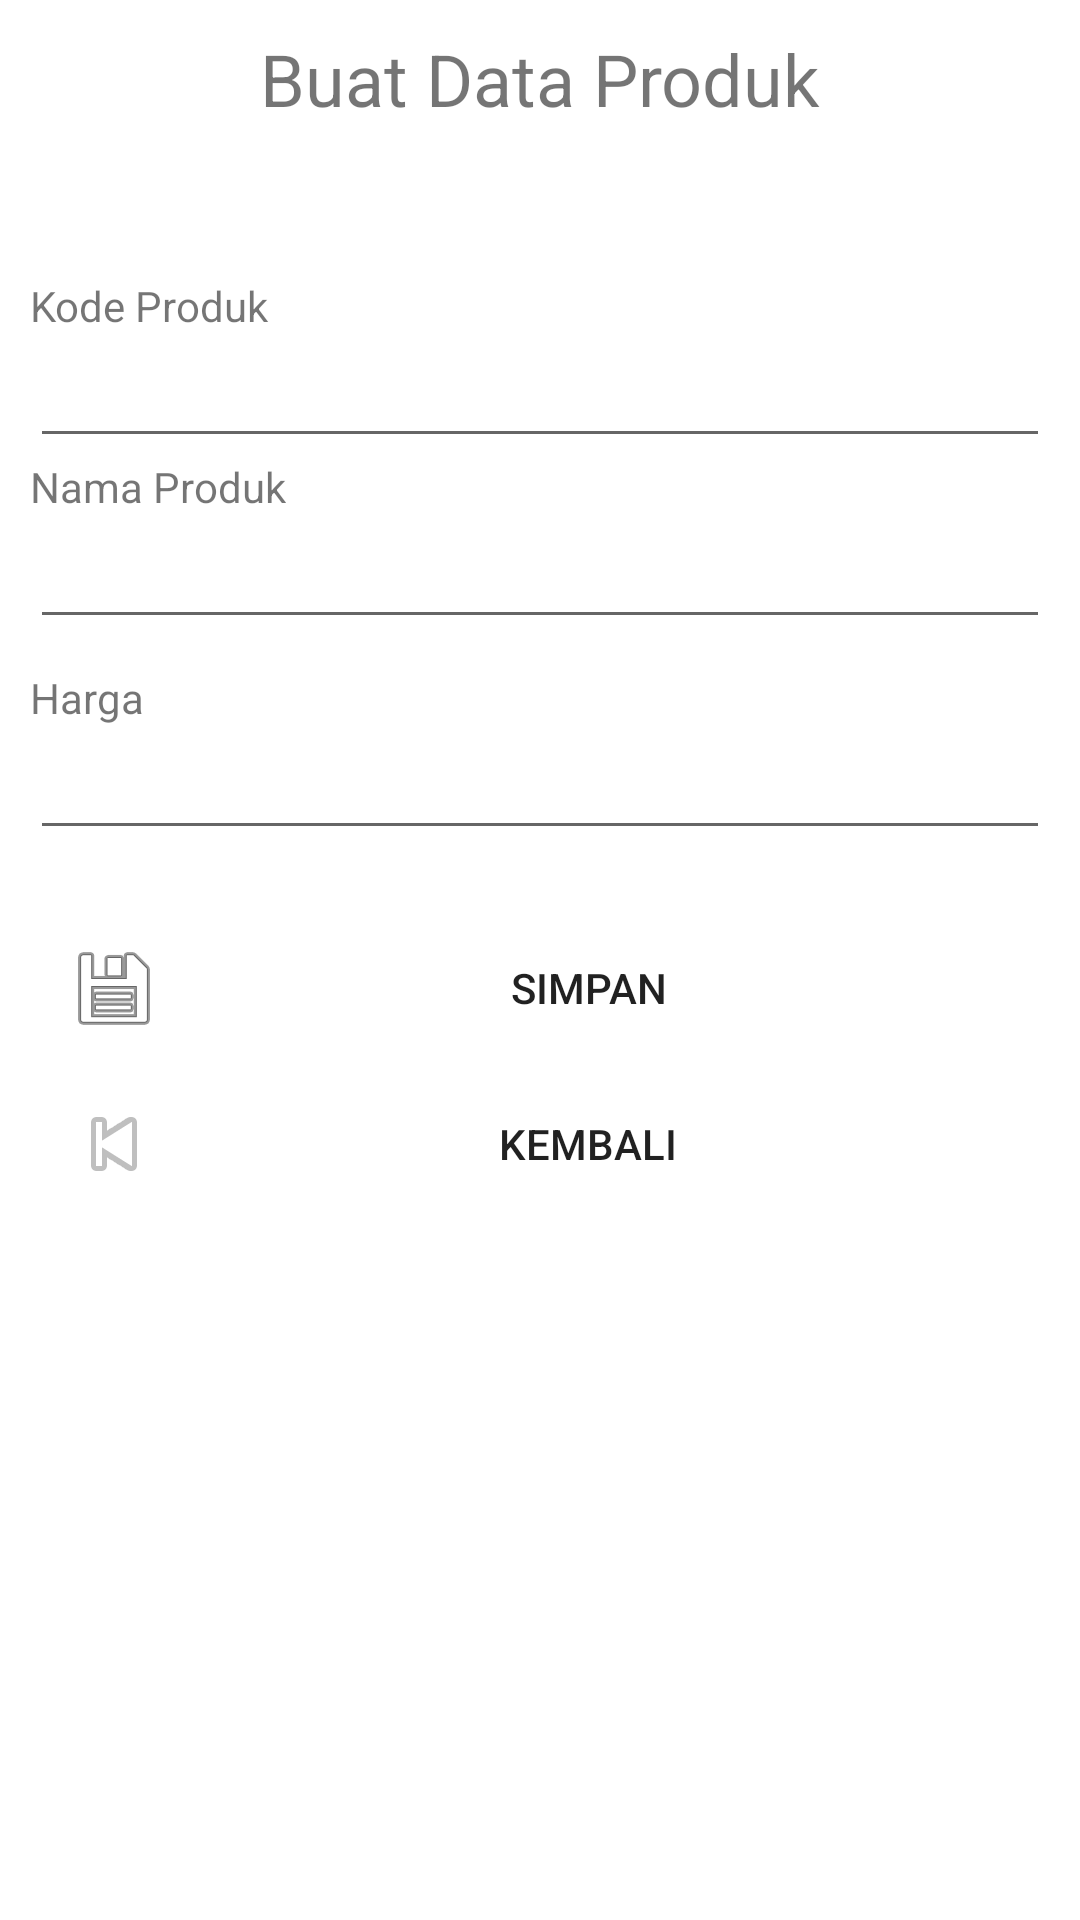

Layout XML and referenced resources for this Android screen:
<!-- AndroidManifest.xml: application theme Theme.CRUDWithApiPHP -->
<!-- res/layout/activity_buat_produk.xml -->
<?xml version="1.0" encoding="utf-8"?>
<ScrollView xmlns:android="http://schemas.android.com/apk/res/android"
xmlns:app="http://schemas.android.com/apk/res-auto"
xmlns:tools="http://schemas.android.com/tools"
android:layout_width="match_parent"
android:layout_height="match_parent"
android:padding="10dp"
tools:context=".activity.barcode.produk.BuatProduk">

<LinearLayout
    android:layout_width="match_parent"
    android:layout_height="match_parent"
    android:orientation="vertical">
    <TextView
        android:id="@+id/textView14"
        android:layout_width="match_parent"
        android:layout_height="wrap_content"
        android:paddingBottom="50dp"
        android:text="Buat Data Produk"
        android:textAlignment="center"
        android:textSize="24sp" />
    <TextView
        android:id="@+id/textView1"
        android:layout_width="wrap_content"
        android:layout_height="wrap_content"
        android:text="Kode Produk" />
    <EditText
        android:id="@+id/et_kode_buatProduk"
        android:layout_width="match_parent"
        android:layout_height="wrap_content"
        android:inputType="number"
        android:maxLength="13">
    </EditText>
    <TextView
        android:id="@+id/textView2"
        android:layout_width="wrap_content"
        android:layout_height="wrap_content"
        android:text="Nama Produk" />
    <EditText
        android:id="@+id/et_nama_buatProduk"
        android:layout_width="match_parent"
        android:layout_height="wrap_content"
        android:inputType="text"
        />

    <TextView
        android:id="@+id/textView4"
        android:layout_width="wrap_content"
        android:layout_height="wrap_content"
        android:layout_marginTop="10dp"
        android:text="Harga" />
    <EditText
        android:id="@+id/et_harga_buatProduk"
        android:layout_width="match_parent"
        android:layout_height="wrap_content"
        android:inputType="number"
        />


    <Button
        android:id="@+id/button_save_buatProduk"
        style="?android:attr/borderlessButtonStyle"
        android:layout_width="match_parent"
        android:layout_height="wrap_content"
        android:layout_marginTop="20dp"
        android:drawableLeft="@android:drawable/ic_menu_save"
        android:text="Simpan" />
    <Button
        android:id="@+id/button_kembali_buatProduk"
        style="?android:attr/borderlessButtonStyle"
        android:layout_width="match_parent"
        android:layout_height="wrap_content"
        android:drawableLeft="@android:drawable/ic_media_previous"
        android:text="Kembali" />

</LinearLayout>
</ScrollView>
<!-- resources referenced by this layout -->
<resources>
  <style name="Theme.CRUDWithApiPHP" parent="Theme.MaterialComponents.DayNight.NoActionBar">
          
          <item name="colorPrimary">@color/purple_500</item>
          <item name="colorPrimaryVariant">@color/purple_700</item>
          <item name="colorOnPrimary">@color/white</item>
          
          <item name="colorSecondary">@color/teal_200</item>
          <item name="colorSecondaryVariant">@color/teal_700</item>
          <item name="colorOnSecondary">@color/black</item>
          
          <item name="android:statusBarColor" tools:targetApi="l">?attr/colorPrimaryVariant</item>
          
      </style>
  <!-- not gathered from this repository: default colours our renderer supplied (Android Studio template values) -->
  <color name="purple_500">#FF6200EE</color>
  <color name="purple_700">#FF3700B3</color>
  <color name="teal_200">#FF03DAC5</color>
  <color name="teal_700">#FF018786</color>
  <color name="black">#FF000000</color>
  <color name="white">#FFFFFFFF</color>
</resources>
